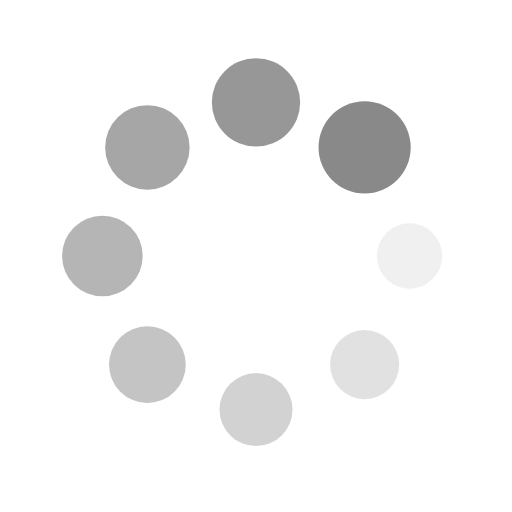
t = 0.00 s
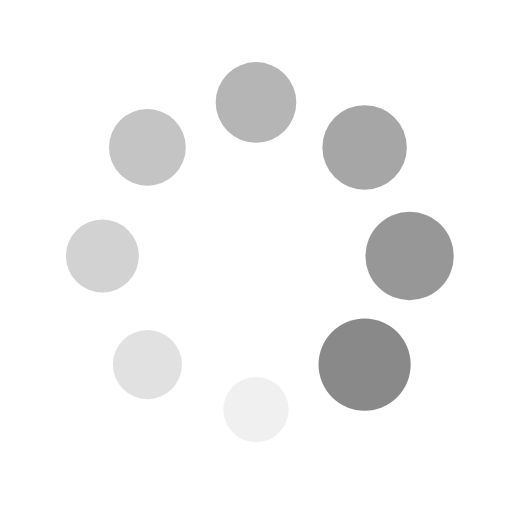
t = 0.25 s
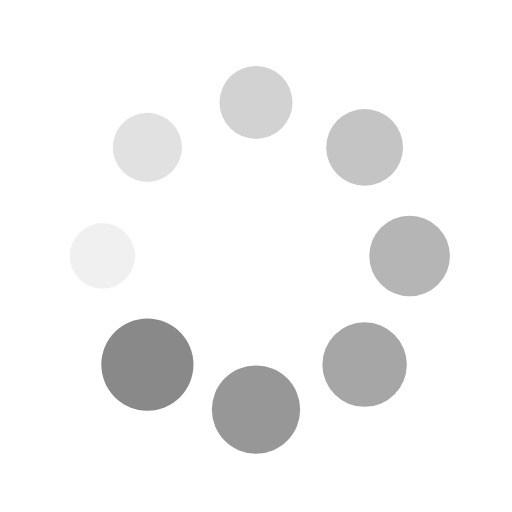
t = 0.50 s
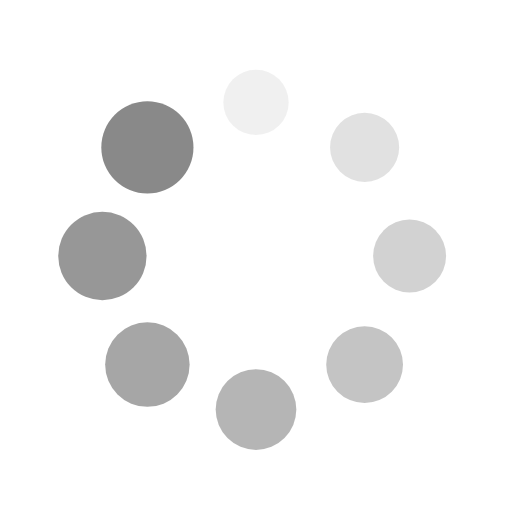
t = 0.75 s

The animated SVG that drew these frames (rendered in a browser with its animation timeline set to each time). Animation: 16 SMIL elements (animate=8,animateTransform=8); one cycle of 1.00 s, repeats indefinitely.

<?xml version="1.0" encoding="utf-8"?>
<svg xmlns="http://www.w3.org/2000/svg" xmlns:xlink="http://www.w3.org/1999/xlink" style="margin: auto; background: none; display: block; shape-rendering: auto;" width="98px" height="98px" viewBox="0 0 100 100" preserveAspectRatio="xMidYMid">
<g transform="translate(80,50)">
<g transform="rotate(0)">
<circle cx="0" cy="0" r="6" fill="#898989" fill-opacity="1">
  <animateTransform attributeName="transform" type="scale" begin="-0.875s" values="1.5 1.5;1 1" keyTimes="0;1" dur="1s" repeatCount="indefinite"></animateTransform>
  <animate attributeName="fill-opacity" keyTimes="0;1" dur="1s" repeatCount="indefinite" values="1;0" begin="-0.875s"></animate>
</circle>
</g>
</g><g transform="translate(71.21320343559643,71.21320343559643)">
<g transform="rotate(45)">
<circle cx="0" cy="0" r="6" fill="#898989" fill-opacity="0.875">
  <animateTransform attributeName="transform" type="scale" begin="-0.75s" values="1.5 1.5;1 1" keyTimes="0;1" dur="1s" repeatCount="indefinite"></animateTransform>
  <animate attributeName="fill-opacity" keyTimes="0;1" dur="1s" repeatCount="indefinite" values="1;0" begin="-0.75s"></animate>
</circle>
</g>
</g><g transform="translate(50,80)">
<g transform="rotate(90)">
<circle cx="0" cy="0" r="6" fill="#898989" fill-opacity="0.75">
  <animateTransform attributeName="transform" type="scale" begin="-0.625s" values="1.5 1.5;1 1" keyTimes="0;1" dur="1s" repeatCount="indefinite"></animateTransform>
  <animate attributeName="fill-opacity" keyTimes="0;1" dur="1s" repeatCount="indefinite" values="1;0" begin="-0.625s"></animate>
</circle>
</g>
</g><g transform="translate(28.786796564403577,71.21320343559643)">
<g transform="rotate(135)">
<circle cx="0" cy="0" r="6" fill="#898989" fill-opacity="0.625">
  <animateTransform attributeName="transform" type="scale" begin="-0.5s" values="1.5 1.5;1 1" keyTimes="0;1" dur="1s" repeatCount="indefinite"></animateTransform>
  <animate attributeName="fill-opacity" keyTimes="0;1" dur="1s" repeatCount="indefinite" values="1;0" begin="-0.5s"></animate>
</circle>
</g>
</g><g transform="translate(20,50.00000000000001)">
<g transform="rotate(180)">
<circle cx="0" cy="0" r="6" fill="#898989" fill-opacity="0.5">
  <animateTransform attributeName="transform" type="scale" begin="-0.375s" values="1.5 1.5;1 1" keyTimes="0;1" dur="1s" repeatCount="indefinite"></animateTransform>
  <animate attributeName="fill-opacity" keyTimes="0;1" dur="1s" repeatCount="indefinite" values="1;0" begin="-0.375s"></animate>
</circle>
</g>
</g><g transform="translate(28.78679656440357,28.786796564403577)">
<g transform="rotate(225)">
<circle cx="0" cy="0" r="6" fill="#898989" fill-opacity="0.375">
  <animateTransform attributeName="transform" type="scale" begin="-0.25s" values="1.5 1.5;1 1" keyTimes="0;1" dur="1s" repeatCount="indefinite"></animateTransform>
  <animate attributeName="fill-opacity" keyTimes="0;1" dur="1s" repeatCount="indefinite" values="1;0" begin="-0.25s"></animate>
</circle>
</g>
</g><g transform="translate(49.99999999999999,20)">
<g transform="rotate(270)">
<circle cx="0" cy="0" r="6" fill="#898989" fill-opacity="0.25">
  <animateTransform attributeName="transform" type="scale" begin="-0.125s" values="1.5 1.5;1 1" keyTimes="0;1" dur="1s" repeatCount="indefinite"></animateTransform>
  <animate attributeName="fill-opacity" keyTimes="0;1" dur="1s" repeatCount="indefinite" values="1;0" begin="-0.125s"></animate>
</circle>
</g>
</g><g transform="translate(71.21320343559643,28.78679656440357)">
<g transform="rotate(315)">
<circle cx="0" cy="0" r="6" fill="#898989" fill-opacity="0.125">
  <animateTransform attributeName="transform" type="scale" begin="0s" values="1.5 1.5;1 1" keyTimes="0;1" dur="1s" repeatCount="indefinite"></animateTransform>
  <animate attributeName="fill-opacity" keyTimes="0;1" dur="1s" repeatCount="indefinite" values="1;0" begin="0s"></animate>
</circle>
</g>
</g>
<!-- [ldio] generated by https://loading.io/ --></svg>
